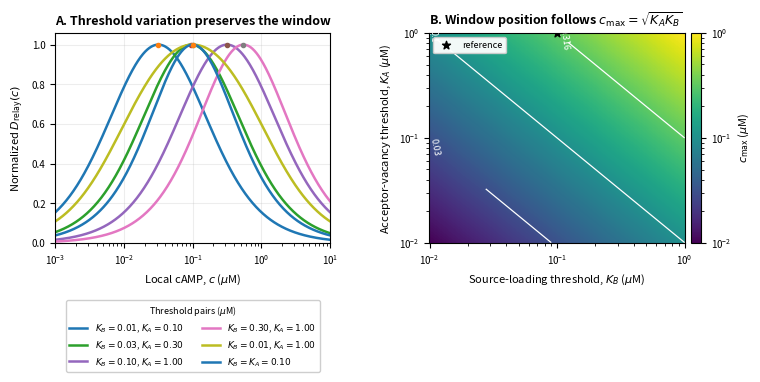

This figure's Python source: (Note: this script raises an exception after producing the figure.)
from pathlib import Path
import numpy as np
import matplotlib.pyplot as plt
from matplotlib.colors import LogNorm

# Fig S2: Sensitivity of relay-mobility window to KA and KB thresholds
# All concentrations are in uM; D0 in um^2/s.

D0 = 50.0
c = np.logspace(-3, 1.5, 600)  # 1 nM to 31.6 uM for plotting

# Threshold pairs spanning 10 nM to 1 uM.
# Pairs are chosen to test shifts in the transport window without duplicating
# separate KA-only and KB-only scans in the main figure.
pairs = [
    (0.01, 0.10),
    (0.03, 0.30),
    (0.10, 1.00),
    (0.30, 1.00),
    (0.01, 1.00),
    (0.10, 0.10),
]

# Label strings avoid unicode for compatibility in source.
labels = [
    r"$K_B=0.01$, $K_A=0.10$",
    r"$K_B=0.03$, $K_A=0.30$",
    r"$K_B=0.10$, $K_A=1.00$",
    r"$K_B=0.30$, $K_A=1.00$",
    r"$K_B=0.01$, $K_A=1.00$",
    r"$K_B=K_A=0.10$",
]


def d_relay(c, KB, KA):
    return D0 * (c / (KB + c)) * (KA / (KA + c))

# Heatmap grid for cmax = sqrt(KA KB)
Kvals = np.logspace(-2, 0, 200)  # 10 nM to 1 uM
KB_grid, KA_grid = np.meshgrid(Kvals, Kvals)
cmax_grid = np.sqrt(KA_grid * KB_grid)

plt.rcParams.update({
    "font.size": 8,
    "axes.titlesize": 9,
    "axes.labelsize": 8,
    "xtick.labelsize": 7,
    "ytick.labelsize": 7,
    "legend.fontsize": 6.5,
    "pdf.fonttype": 42,
    "ps.fonttype": 42,
})

fig, axes = plt.subplots(1, 2, figsize=(7.2, 3.45))

# Panel A: normalized curves
ax = axes[0]
for (KB, KA), lab in zip(pairs, labels):
    y = d_relay(c, KB, KA)
    y_norm = y / np.max(y)
    ax.plot(c, y_norm, lw=1.8, label=lab)
    cm = np.sqrt(KB * KA)
    ym = d_relay(cm, KB, KA) / np.max(y)
    ax.plot(cm, ym, marker='o', ms=3)

ax.set_xscale('log')
ax.set_xlim(1e-3, 10)
ax.set_ylim(0, 1.06)
ax.set_xlabel(r"Local cAMP, $c$ ($\mu$M)")
ax.set_ylabel(r"Normalized $D_{\mathrm{relay}}(c)$")
ax.set_title("A. Threshold variation preserves the window", loc='left', fontweight='bold')
ax.grid(True, which='major', alpha=0.22)
ax.legend(loc='upper center', bbox_to_anchor=(0.5, -0.27), framealpha=0.95, ncol=2, title=r'Threshold pairs ($\mu$M)', title_fontsize=6.5, borderaxespad=0.0)

# Panel B: cmax heatmap
ax = axes[1]
im = ax.pcolormesh(KB_grid, KA_grid, cmax_grid, shading='auto', norm=LogNorm(vmin=1e-2, vmax=1), cmap='viridis')
levels = [0.03, 0.1, 0.316, 1.0]
cs = ax.contour(KB_grid, KA_grid, cmax_grid, levels=levels, colors='white', linewidths=0.9)
ax.clabel(cs, inline=True, fontsize=6.5, fmt=lambda v: f"{v:g}")
ax.scatter([0.1], [1.0], s=36, marker='*', color='black', zorder=5, label='reference')
ax.set_xscale('log')
ax.set_yscale('log')
ax.set_xlabel(r"Source-loading threshold, $K_B$ ($\mu$M)")
ax.set_ylabel(r"Acceptor-vacancy threshold, $K_A$ ($\mu$M)")
ax.set_title(r"B. Window position follows $c_{\max}=\sqrt{K_AK_B}$", loc='left', fontweight='bold')
ax.legend(loc='upper left', framealpha=0.95, fontsize=6.5)
cb = fig.colorbar(im, ax=ax, pad=0.02, fraction=0.046)
cb.set_label(r"$c_{\max}$ ($\mu$M)")

fig.subplots_adjust(left=0.08, right=0.98, bottom=0.30, top=0.91, wspace=0.36)

outdir = Path(__file__).resolve().parent / "outputs"
outdir.mkdir(parents=True, exist_ok=True)
out_png = outdir / "FigS2_threshold_sensitivity.png"
out_pdf = outdir / "FigS2_threshold_sensitivity.pdf"
fig.savefig(out_png, dpi=300, bbox_inches='tight')
fig.savefig(out_pdf, dpi=300, bbox_inches='tight')
plt.close(fig)

# Write parameter summary
summary = f"""Fig S2 parameter summary: threshold sensitivity of relay-mobility window

Purpose
- Test whether the relay-mobility window depends on the reference choice of K_A and K_B.
- Demonstrate that the window persists when effective occupancy thresholds span 10 nM to 1 uM.

Model
D_relay(c) = D0 * [c/(K_B+c)] * [K_A/(K_A+c)]
D0 = {D0} um^2/s
cmax = sqrt(K_A*K_B)
Curves in panel A are normalized to their own maximum.

Concentration axis
c range = 0.001 to 31.6 uM for computation; plotted to 10 uM.

Threshold pairs in panel A, in uM
"""
for KB, KA in pairs:
    cm = np.sqrt(KB * KA)
    peak = d_relay(cm, KB, KA)
    summary += f"- K_B={KB:g}, K_A={KA:g}; cmax={cm:g} uM; peak D_relay={peak:g} um^2/s\n"
summary += """
Panel B
K_B and K_A each varied from 0.01 to 1.0 uM on a logarithmic grid.
Heatmap shows cmax = sqrt(K_A*K_B).
White contours show cmax = 0.03, 0.1, 0.316, and 1.0 uM.
Black star marks the reference pair K_B=0.1 uM, K_A=1.0 uM.

Interpretation
Changing K_A or K_B shifts the concentration range of maximal relay-associated mobility,
but does not remove the non-monotonic source-acceptor mobility window. The existence of the
window follows from multiplying a rising source-availability term by a falling acceptor-vacancy term.
"""
with open(outdir / "FigS2_parameter_summary.txt", "w") as f:
    f.write(summary)

print(out_png)
print(out_pdf)
